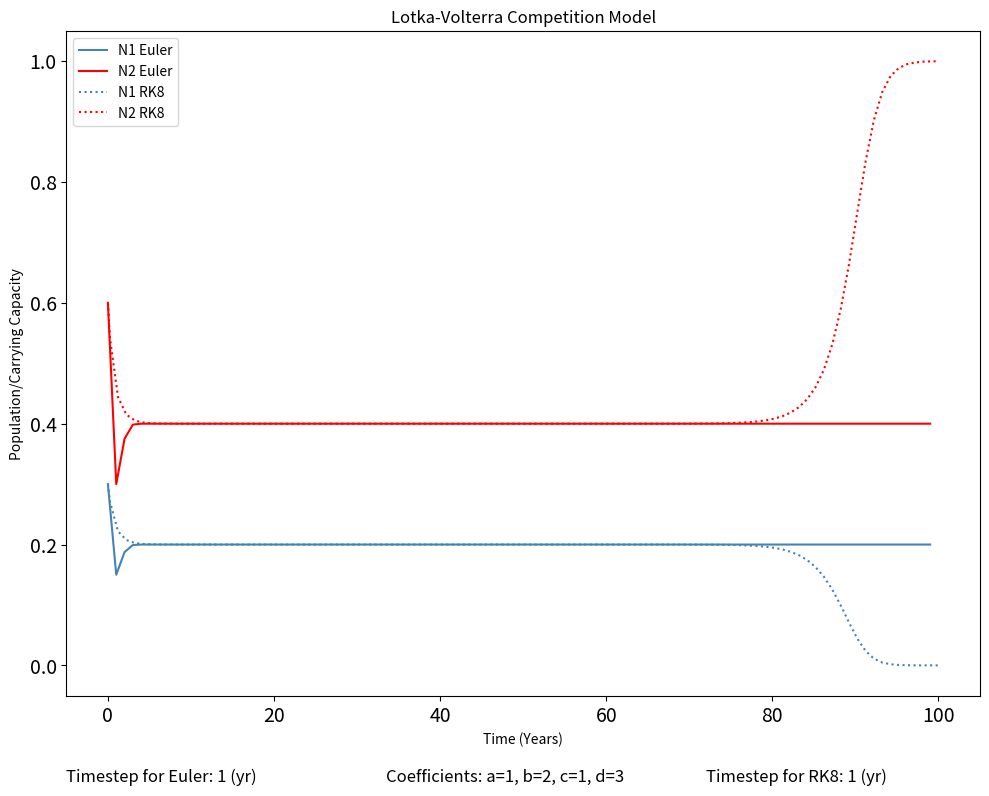
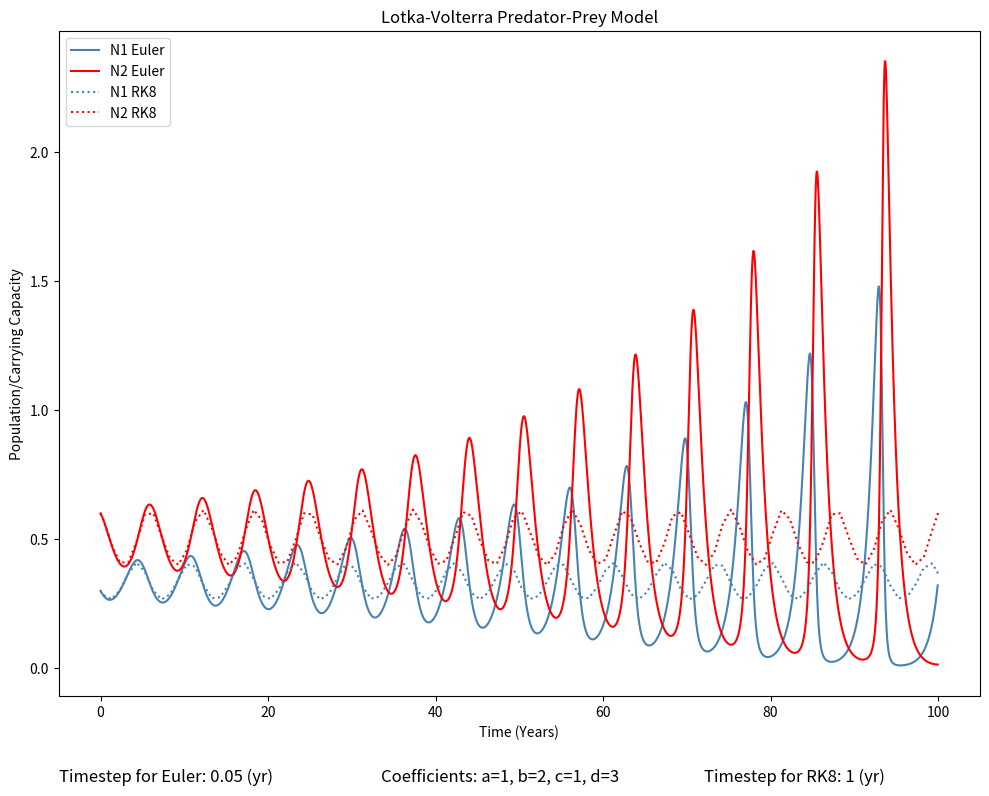
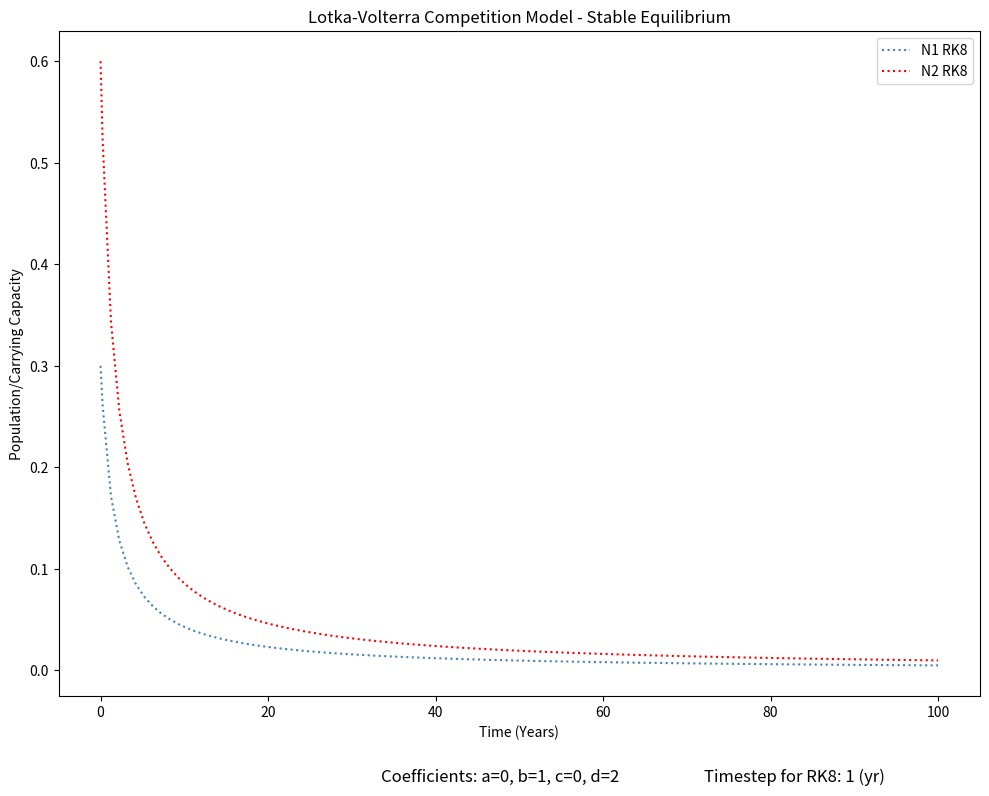

Write the Python code that produced these figures, in order. (Note: this script raises an exception after producing the figures.)
#!/usr/bin/env python3
# -*- coding: utf-8 -*-
"""
This is the code for Lab 2 of CLIMATE 410 looking at how to make a 1st order 
ODE solver (Euler Method) and applying it to the competition and predator-prey
equations/relationships
"""

import os
import numpy as np
import matplotlib.pyplot as plt
from scipy.integrate import solve_ivp

#Functions for Lotka-Voterra Competition and Predator Prey Equations

def derivative_competiton(t, N, a=1, b=2, c=1, d=3):
    '''
    The function creates the Lotka-Voterra competition equations for two 
    species with four coefficients for population growth and decline. Returns 
    two derivatives, one for each species
    
    
    Parameters
    -----------
    t - float that will be needed for the lovely scipy situation
    
    N - two element list [N1,N2] the population amounts
    
    a,b,c,d - float, coeffients for the population growth and decline
              values you set to ...
              *** These values are recommended by the lab 2 background/
              description
    
    Returns
    ---------
    dn1dt & dn2dt - floats
        The derviatives that the function creates for the two species
    
    '''
    dn1dt = a*N[0] * (1 - N[0]) - b*N[0] * N[1]
    dn2dt = c*N[1] * (1 - N[1]) - d*N[1] * N[0]
    
    return dn1dt, dn2dt


def derivative_predator(t, N, a=1, b=2, c=1, d=3):
    '''
    The function creates the Lotka-Voterra predator-prey equations for two 
    species with four coefficients for population growth and decline. Returns 
    two derivatives, one for each species
    
    
    Parameters
    -----------
    t - float that will be needed for the lovely scipy RK8 situation
    
    N - two element list [N1,N2] the population amounts
    
    a,b,c,d - float, coeffients for the population growth and decline
              values you set to a=1, b=2, c=1, d=3
              *** These values are recommended by the lab 2 background/
              description
    
    Returns
    ---------
    dn1dt & dn2dt - floats
        The derviatives that the function creates for the two species
    
    '''
    dn1dt = a*N[0] - b*N[0]*N[1]
    dn2dt = -c*N[1] + d*N[0]*N[1]
    
    return dn1dt, dn2dt


# Function for the Euler Solver

def euler_solve(function, n1_init = 0.3, n2_init = 0.6, tstep=1, tstop=100):
     '''
     The function computes the euler method for a function with two varaibles.
     In this case, it will be used for the is for the Lotka-Voterra competition 
     and predator_prey equations
     
     
     Parameters
     -----------
     function - a derivative function that will give you two solution outputs.
     In this case, the options are the derivative_competition or 
     derivative_predator
     
     n1_init - float between 0-1 that determines the starting amount of the 
     population
     
     n2_init - float between 0-1 that determines the starting amount of the 
     second/competing population
     
     tstep - float, determines how small the steps between each calculation are
     
     tstop - float, how many (in this case) years the simulation will stop at
     
     
     Returns
     ---------
     time - array of time for both the equations (since they have to match up)
     
     n1sol - solution for the first population
     
     n2sol - solution for the first population
     
     tstep - float, pulling through this value to properly label the graphs
     
     '''
     
     # Create time array. We won't use that here, but will return it
     # to the caller for convenience.
     t = np.arange(0, tstop, tstep)

     # Create container for both the species solutions and set the initial 
     #conditions for both.
     n1_fun = np.zeros(t.size)
     n1_fun[0] = n1_init
     
     n2_fun = np.zeros(t.size)
     n2_fun[0] = n2_init
     

     # Integrate forward for n1:
     for i in range(1, t.size):
         dN1, dN2 = function(i,[n1_fun[i-1],n2_fun[i-1]])
         n1_fun[i] = n1_fun[i-1] + tstep * dN1
         n2_fun[i] = n2_fun[i-1] + tstep * dN2

     return t, n1_fun, n2_fun, tstep
     

# Function for the rk8 solver
def rk8_solve(function, n1_init = 0.3, n2_init = 0.6, tstep= 1, tstop= 100, 
              a=1, b=2, c=1, d=3):
    '''
    The function computes the rk8 method for a function with two varaibles.
    In this case, it will be used for the is for the Lotka-Voterra competition 
    and predator_prey equations. It also uses the solve_ivp from the scipy 
    toolkit
    
    
    Parameters
    -----------
    function - a derivative function that will give you two solution outputs.
              In this case, the options are the derivative_competition or 
              derivative_predator
    
    n1_init - float between 0-1 that determines the starting amount of the 
              population
    
    n2_init - float between 0-1 that determines the starting amount of the 
              second/competing population
    
    tstep - float, determines how small the steps between each calculation are
    
    tstop - float, how many (in this case) years the simulation will stop at
    
    a,b,c,d - float, coeffients for the population growth and decline
              values you set to a=1, b=2, c=1, d=3
              *** These values are recommended by the lab 2 background/
              description
    
    
    Returns
    ---------
    time - array of time for both the equations (since they have to match up)
    
    n1sol - solution for the first population
    
    n2sol - solution for the first population
    
    max_step - float, pulling through this value to properly label the graphs
    
    '''

    
    result = solve_ivp(function, [0, tstop], [n1_init, n2_init],
                       args=[a,b,c,d], method='DOP853',max_step=tstep)
        
    # Perfom the integration
    t, n1, n2, max_step = result.t, result.y[0,:], result.y[1,:], tstep
        
    #Return values
    return t, n1, n2, max_step


###############################################################################    

#Check for a folder to hold the replicated figures, and if not make one
if not os.path.exists("./Replicated Figures/"):
    os.mkdir("./Replicated Figures/")

# Function competition model
t, n1compeu, n2compeu, tstep = euler_solve(derivative_competiton)
time, n1comprk, n2comprk, max_step = rk8_solve(derivative_competiton)
    
# Plotting 
fig, ax = plt.subplots(1, 1, figsize=(10, 8))
ax.plot(t,n1compeu, color = 'steelblue', linestyle ='solid', 
        label = 'N1 Euler')
ax.plot(t,n2compeu, color = 'red', linestyle ='solid',  label = 'N2 Euler')
ax.plot(time,n1comprk, color = 'steelblue', linestyle ='dotted', 
        label = 'N1 RK8')
ax.plot(time,n2comprk, color = 'red', linestyle ='dotted', label = 'N2 RK8')

# Proper labeling
ax.set_title('Lotka-Volterra Competition Model')
ax.set_xlabel('Time (Years)')
ax.set_ylabel('Population/Carrying Capacity')
ax.legend()
# The labeling for the coefficients and timestep on the graph
ax.tick_params(labelsize = 14)
ax.annotate('Coefficients: a=1, b=2, c=1, d=3', xy=(0.35,-0.13), 
            xycoords='axes fraction', fontsize=12)
ax.annotate('Timestep for Euler: {} (yr)'.format(tstep), xy=(0,-0.13), 
            xycoords='axes fraction', fontsize=12)
ax.annotate('Timestep for RK8: {} (yr)'.format(max_step), xy=(0.70,-0.13), 
            xycoords='axes fraction', fontsize=12)
fig.tight_layout()
fig.savefig('./Replicated Figures/Competition.png')


#Function predator-prey model
t, n1predeu, n2predeu, tstep2= euler_solve(derivative_predator,tstep =0.05)
time, n1predrk, n2predrk, max_step2 = rk8_solve(derivative_predator)

fig2,ax2 = plt.subplots(1,1, figsize=(10,8))
ax2.plot(t,n1predeu, color = 'steelblue', linestyle ='solid', 
         label = 'N1 Euler')
ax2.plot(t,n2predeu, color = 'red', linestyle ='solid', label = 'N2 Euler')
ax2.plot(time,n1predrk, color = 'steelblue', linestyle ='dotted', 
         label = 'N1 RK8')
ax2.plot(time,n2predrk, color = 'red', linestyle ='dotted', label = 'N2 RK8')

#Proper labeling
ax2.set_title('Lotka-Volterra Predator-Prey Model')
ax2.set_xlabel('Time (Years)')
ax2.set_ylabel('Population/Carrying Capacity')
ax2.legend()
# The labeling for the coefficients and timestep on the graph
ax2.annotate('Coefficients: a=1, b=2, c=1, d=3', xy=(0.35,-0.13), 
            xycoords='axes fraction', fontsize=12)
ax2.annotate('Timestep for Euler: {} (yr)'.format(tstep2), xy=(0,-0.13), 
            xycoords='axes fraction', fontsize=12)
ax2.annotate('Timestep for RK8: {} (yr)'.format(max_step2), xy=(0.70,-0.13), 
            xycoords='axes fraction', fontsize=12)
fig2.tight_layout()
fig2.savefig('./Replicated Figures/Predator-Prey.png')



###Varying the time step to show differences in the Euler and RK8##############

def timestep_change():
    '''
    This function is to just save time when running this script because its
    easier to comment out the one line when calling it to run then all these 
    lines in here.
    
    But what this whole process does is take three different time steps of the
    competition and pthe redator-prey function and put them on a plot together 
    so its easy to compare
  
    '''
    #Competition Graph
    smt, smn1compeu, smn2compeu, smtstep = euler_solve(derivative_competiton, 
                                                       tstep = 0.01)
    smtime, smn1comprk, smn2comprk, smmax_step = rk8_solve(derivative_competiton, 
                                                           tstep = 0.01)
    
    medt, medn1compeu, medn2compeu, medtstep = euler_solve(derivative_competiton, 
                                                           tstep = 0.1)
    medtime, medn1comprk, medn2comprk, medmax_step = rk8_solve(derivative_competiton, 
                                                               tstep = 0.1)
    
    lrt, lrn1compeu, lrn2compeu, lrtstep = euler_solve(derivative_competiton,
                                                       tstep = 1)
    lrtime, lrn1comprk, lrn2comprk, lrmax_step = rk8_solve(derivative_competiton, 
                                                           tstep = 1)
    
    fig5,ax5 = plt.subplots(1,1, figsize=(10,8))
    ax5.plot(smt,smn1compeu, color = 'blue', linestyle ='solid', 
             label = 'Small Euler tstep {}'.format(smtstep))
    ax5.plot(smtime,smn1comprk, color = 'blue', linestyle ='dotted', 
             label = 'Small RK8 max tstep {}'.format(smmax_step))
    ax5.plot(medt,medn1compeu, color = 'red', linestyle ='solid', 
             label = 'Medium Euler tstep {}'.format(medtstep))
    ax5.plot(medtime,medn1comprk, color = 'red', linestyle ='dotted', 
             label = 'Medium RK8 max tstep {}'.format(medmax_step))
    ax5.plot(lrt,lrn1compeu, color = 'green', linestyle ='solid', 
             label = 'Large Euler tstep {}'.format(lrtstep))
    ax5.plot(lrtime,lrn1comprk, color = 'green', linestyle ='dotted', 
             label = 'Large RK8 max tstep {}'.format(lrmax_step))
    
    #Proper labeling
    ax5.set_title('Lotka-Volterra Competition Model Time Step Change')
    ax5.set_xlabel('Time (Years)')
    ax5.set_ylabel('Population/Carrying Capacity')
    ax5.legend()
    # The labeling for the coefficients and timestep on the graph
    ax5.annotate('Coefficients: a=1, b=2, c=1, d=3', xy=(0.35,-0.13), 
                xycoords='axes fraction', fontsize=12)
    fig5.tight_layout()
    
    if not os.path.exists("./Competition Figures/"):
        os.mkdir("./Competition Figures/")
        
    fig5.savefig('./Competition Figures/Competition Time Step Change.png')
    
    
    
    #Predator-Prey relationship
    
    smt, smn1predeu, smn2predeu, smtstep = euler_solve(derivative_predator,
                                                       tstep = 0.0005)
    smtime, smn1predrk, smn2predrk, smmax_step = rk8_solve(derivative_predator, 
                                                           tstep = 0.0005)
    
    medt, medn1predeu, medn2predeu, medtstep = euler_solve(derivative_predator, 
                                                           tstep = 0.005)
    medtime, medn1predrk, medn2predrk, medmax_step = rk8_solve(derivative_predator, 
                                                               tstep = 0.005)
    
    lrt, lrn1predeu, lrn2predeu, lrtstep = euler_solve(derivative_predator, 
                                                       tstep = 0.05)
    lrtime, lrn1predrk, lrn2predrk, lrmax_step = rk8_solve(derivative_predator,
                                                           tstep = 0.05)
    
    fig6,ax6 = plt.subplots(1,1, figsize=(10,8))
    ax6.plot(smt,smn1predeu, color = 'blue', linestyle ='solid', 
             label = 'Small Euler tstep {}'.format(smtstep))
    ax6.plot(smtime,smn1predrk, color = 'blue', linestyle ='dotted', 
             label = 'Small RK8 max tstep {}'.format(smmax_step))
    ax6.plot(medt,medn1predeu, color = 'red', linestyle ='solid', 
             label = 'Medium Euler tstep {}'.format(medtstep))
    ax6.plot(medtime,medn1predrk, color = 'red', linestyle ='dotted', 
             label = 'Medium RK8 max tstep {}'.format(medmax_step))
    ax6.plot(lrt,lrn1predeu, color = 'green', linestyle ='solid', 
             label = 'Large Euler tstep {}'.format(lrtstep))
    ax6.plot(lrtime,lrn1predrk, color = 'green', linestyle ='dotted', 
             label = 'Large RK8 max tstep {}'.format(lrmax_step))
    
    #Proper labeling
    ax6.set_title('Lotka-Volterra Predator-Prey Model Time Step Change')
    ax6.set_xlabel('Time (Years)')
    ax6.set_ylabel('Population/Carrying Capacity')
    ax6.legend()
    # The labeling for the coefficients and timestep on the graph
    ax6.annotate('Coefficients: a=1, b=2, c=1, d=3', xy=(0.35,-0.13), 
                xycoords='axes fraction', fontsize=12)
    fig6.tight_layout()
    
    if not os.path.exists("./Predator-Prey Figures/"):
        os.mkdir("./Predator-Prey Figures/")
    fig6.savefig('./Predator-Prey Figures/Predator-Prey Time Step Change.png')

####### Un-comment if you want to run this :)
#timestep_change()

##############################Question 2#######################################

#Using only RK8 because it is the higher order and more accurate form

#Putting the coefficents in an array to use for plotting label purposes 
coeff = [0,1,0,2]

time, n1comprk, n2comprk, max_step = rk8_solve(derivative_competiton, 
    n1_init = 0.3, n2_init = 0.6, tstep= 1, tstop= 100, 
    a=coeff[0], b=coeff[1], c=coeff[2], d=coeff[3])

#Plotting
fig3,ax3 = plt.subplots(1,1, figsize=(10,8))
ax3.plot(time,n1comprk, color = 'steelblue', linestyle ='dotted', 
         label = 'N1 RK8')
ax3.plot(time,n2comprk, color = 'red', linestyle ='dotted', label = 'N2 RK8')

#Proper labeling
ax3.set_title('Lotka-Volterra Competition Model - Stable Equilibrium')
ax3.set_xlabel('Time (Years)')
ax3.set_ylabel('Population/Carrying Capacity')
ax3.legend()
# The labeling for the coefficients and timestep on the graph
ax3.annotate('Coefficients: a={}, b={}, c={}, d={}'.format(coeff[0],coeff[1],
            coeff[2],coeff[3]), xy = (0.35,-0.13), xycoords='axes fraction', 
            fontsize=12)
ax3.annotate('Timestep for RK8: {} (yr)'.format(max_step2), xy=(0.70,-0.13), 
            xycoords='axes fraction', fontsize=12)
fig3.tight_layout()


fig3.savefig('./Competition Figures/Stable Equilibrium Competition Coeff \
             {},{},{},{}.png'.format(coeff[0],coeff[1],coeff[2],coeff[3]))

##############################Question 3#######################################

#Continuing to only use RK8 because it is higher order and better

coeff = [3,1,1,1]
time, n1predrk, n2predrk, max_step = rk8_solve(derivative_predator, 
    n1_init = 0.5, n2_init = 0.4, tstep= 0.5, tstop= 100, 
    a=coeff[0], b=coeff[1], c=coeff[2], d=coeff[3])

#Plotting
fig3,ax3 = plt.subplots(1,1, figsize=(10,8))
ax3.plot(time,n1predrk, color = 'steelblue', linestyle ='dotted', 
         label = 'N1 RK8')
ax3.plot(time,n2predrk, color = 'red', linestyle ='dotted', label = 'N2 RK8')
#Proper labeling
ax3.set_title('Lotka-Volterra Predator-Prey Model')
ax3.set_xlabel('Time (Years)')
ax3.set_ylabel('Population/Carrying Capacity')
ax3.legend()
# The labeling for the coefficients and timestep on the graph
ax3.annotate('Coefficients: a={}, b={}, c={}, d={}'.format(coeff[0],coeff[1],
            coeff[2],coeff[3]), xy = (0.35,-0.13), xycoords='axes fraction', 
            fontsize=12)
ax3.annotate('Timestep for RK8: {} (yr)'.format(max_step2), xy=(0.70,-0.13), 
            xycoords='axes fraction', fontsize=12)
fig3.tight_layout()

fig3.savefig('./Predator-Prey Figures/Predator-Prey Conditions Change Coeff \
             {},{},{},{}.png'.format(coeff[0],coeff[1],coeff[2],coeff[3]))       

#Phase diagram situation 
fig4,ax4 = plt.subplots(1,1, figsize=(10,8))      
ax4.plot(n1predrk,n2predrk, color = 'steelblue', linestyle ='solid', 
         label = 'Phase Diagram') 
#Proper labeling       
ax4.set_title('Lotka-Volterra Predator-Prey Model - Phase Diagram')
ax4.set_xlabel('Prey Population')
ax4.set_ylabel('Predator Population')
# Already checked for this directory 
fig4.savefig('./Predator-Prey Figures/Predator-Prey Phase Diagram Coeff \
             {},{},{},{}.png'.format(coeff[0],coeff[1],coeff[2],coeff[3]))       
        
        
        
        
        
        
        
        
        
        
        



